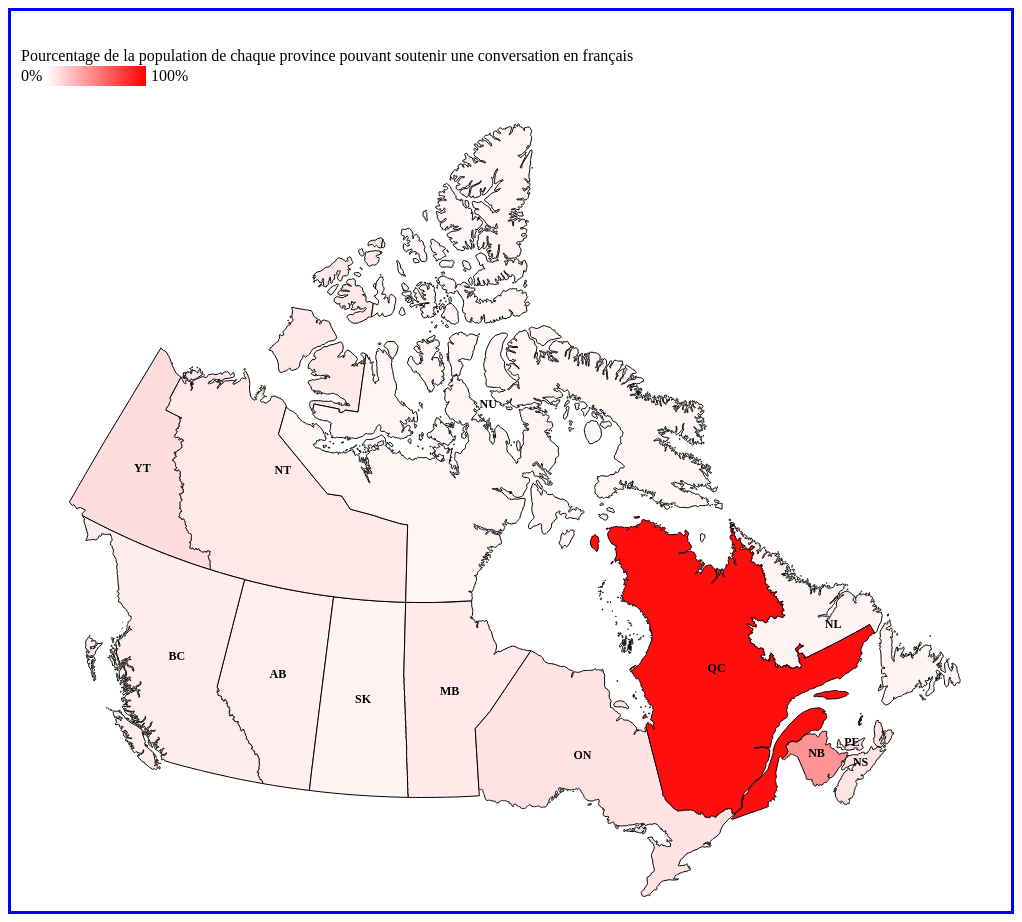
D3 v5 page, settled after 480 driven frames (8 s of simulated time); the page loaded 1 data file(s).



			// Echelle pour la Question 2
			var scale = d3.scaleLinear().domain([0,100]).range(["white","red"]);

			// Question 1
            var canvas = d3.select("body")
                      				.append("svg")
                      				.attr("width",1000)
                      				.attr("height",900);

            d3.json("./canada.geojson").then(function(data){

				var data = data;
				var group = canvas.append("g").selectAll("g")
            						.data(data.features)
            						.enter()
            						.append("g");

            	var projection = d3.geoMercator()
									.rotate([100, -45])
									.center([5, 20])
									.scale(1000)
									.translate([500,500]);

            	var path = d3.geoPath().projection(projection);



           		var areas = group.append("path")
           							.attr("d",path)
           							.attr("class","area")
									.attr("stroke-width",1)
									.attr("stroke", "black")
           							.attr("fill", function(d){
										return scale(d.frenchAble);
									});
				// Question 3
				group.append("text")
						.attr("x",function(d) {return path.centroid(d)[0]})
						.attr("y",function(d) {return path.centroid(d)[1]})
						.attr("text-anchor", "middle")
						.attr("font-size", 12)
						.attr("font-weight", "bold")
						.text(function(d) {return (d.properties.shortname)});

            	});


				// Légende
				var legend = canvas.append("g")
						.attr("class","legend")
						.attr("transform","translate(10,50)");

				var gradient = canvas.append("defs")
									.append("linearGradient")
									.attr("id", "gradient")
									.attr("x1", "0%")
									.attr("x2", "100%")
									.attr("spreadMethod", "pad");

				gradient.append("stop")
							.attr("offset", "0%")
							.attr("stop-color", "white")
							.attr("stop-opacity", 1);

				gradient.append("stop")
						.attr("offset", "100%")
						.attr("stop-color", "red")
						.attr("stop-opacity", 1);

				legend.append("text").text("0%").attr("transform","translate(0,20)");

				legend.append("rect")
						.attr("width", 100)
						.attr("height", 20)
						.attr("transform","translate(25,5)")
						.style("fill", "url(#gradient)");

				legend.append("text")
						.text("100%")
						.attr("transform","translate(130,20)");

				legend.append("text")
						.text("Pourcentage de la population de chaque province pouvant soutenir une conversation en français");

        

### data: canada.geojson
{
 "type": "FeatureCollection",
 "features": [
  {
   "type": "Feature",
   "properties": {
    "name": "Alberta",
    "shortname": "AB",
    "CODE": "CA01"
   },
   "frenchAble": "6.6",
   "geometry": {
    "type": "Polygon",
    "coordinates": "[... 1 items]"
   }
  },
  {
   "type": "Feature",
   "properties": {
    "name": "Saskatchewan",
    "shortname": "SK",
    "CODE": "CA11"
   },
   "frenchAble": "4.6",
   "geometry": {
    "type": "Polygon",
    "coordinates": "[... 1 items]"
   }
  },
  {
   "type": "Feature",
   "properties": {
    "name": "Manitoba",
    "shortname": "MB",
    "CODE": "CA03"
   },
   "frenchAble": "8.8",
   "geometry": {
    "type": "MultiPolygon",
    "coordinates": "[... 2 items]"
   }
  },
  {
   "type": "Feature",
   "properties": {
    "name": "Newfoundland & Labrador",
    "shortname": "NL",
    "CODE": "CA05"
   },
   "frenchAble": "4.6",
   "geometry": {
    "type": "MultiPolygon",
    "coordinates": "[... 76 items]"
   }
  },
  {
   "type": "Feature",
   "properties": {
    "name": "Prince Edward Island",
    "shortname": "PE",
    "CODE": "CA09"
   },
   "frenchAble": "12.4",
   "geometry": {
    "type": "Polygon",
    "coordinates": "[... 1 items]"
   }
  },
  {
   "type": "Feature",
   "properties": {
    "name": "Nova Scotia",
    "shortname": "NS",
    "CODE": "CA07"
   },
   "frenchAble": "10.4",
   "geometry": {
    "type": "MultiPolygon",
    "coordinates": "[... 3 items]"
   }
  },
  {
   "type": "Feature",
   "properties": {
    "name": "Northwest Territories",
    "shortname": "NT",
    "CODE": "CA06"
   },
   "frenchAble": "9.2",
   "geometry": {
    "type": "MultiPolygon",
    "coordinates": "[... 55 items]"
   }
  },
  {
   "type": "Feature",
   "properties": {
    "name": "Nunavut",
    "shortname": "NU",
    "CODE": "CA13"
   },
   "frenchAble": "3.9",
   "geometry": {
    "type": "MultiPolygon",
    "coordinates": "[... 412 items]"
   }
  },
  "... 5 more items"
 ]
}